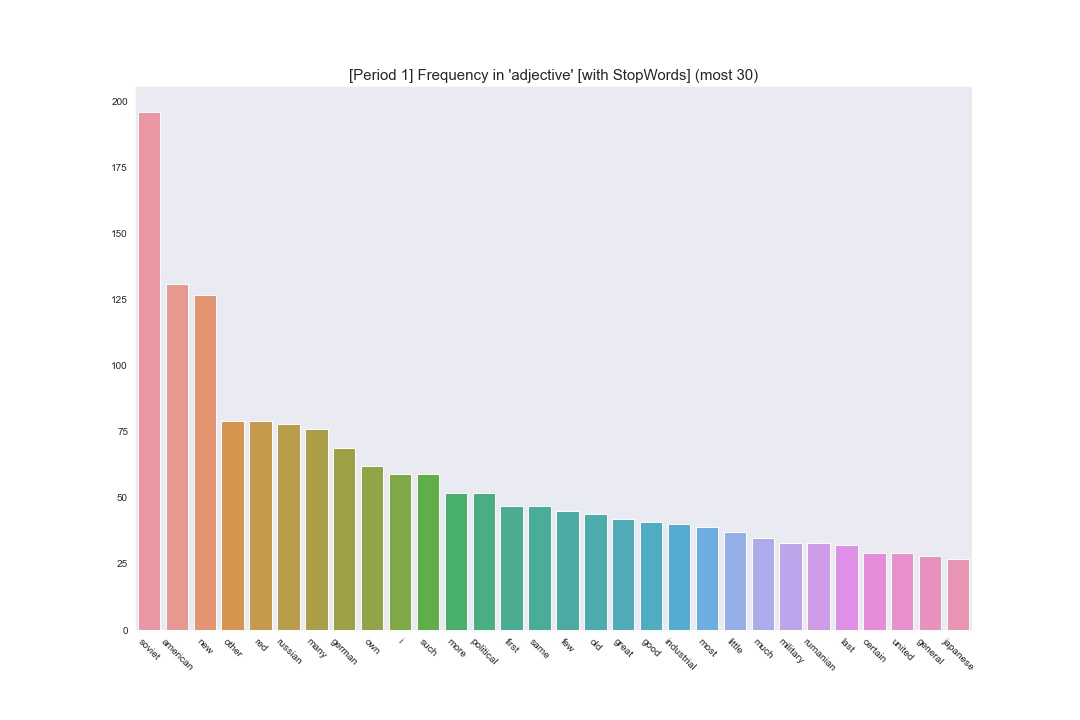

Source data for this figure (header and first rows):
Term, Frequency
soviet, 196
american, 131
new, 127
other, 79
red, 79
russian, 78
many, 76
german, 69
own, 62
i, 59
such, 59
more, 52
political, 52
first, 47
same, 47
few, 45
old, 44
great, 42
good, 41
industrial, 40
most, 39
little, 37
much, 35
military, 33
rumanian, 33
last, 32
certain, 29
united, 29
general, 28
japanese, 27
